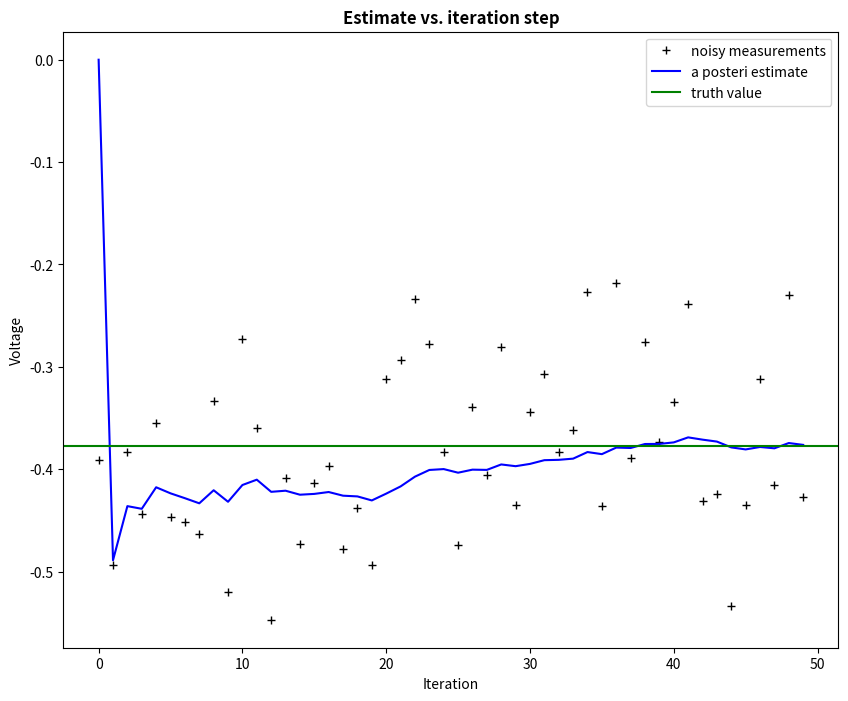
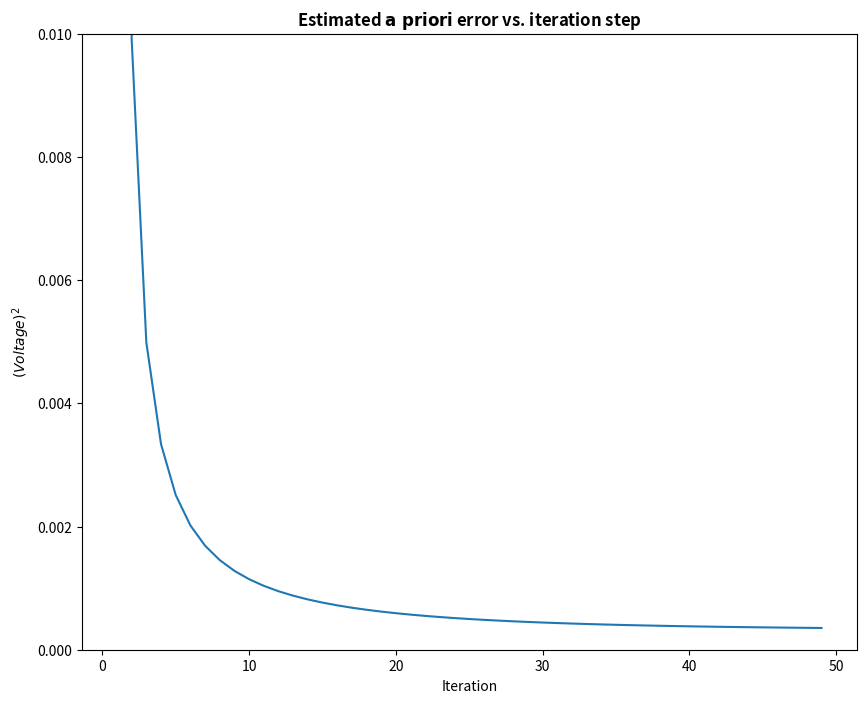

Write the Python code that produced these figures, in order.
# Kalman filter example demo in Python

# A Python implementation of the example given in pages 11-15 of "An
# Introduction to the Kalman Filter" by Greg Welch and Gary Bishop,
# University of North Carolina at Chapel Hill, Department of Computer
# Science, TR 95-041,
# http://www.cs.unc.edu/~welch/kalman/kalmanIntro.html

# by Andrew D. Straw

import numpy as np
import matplotlib.pyplot as plt

plt.rcParams['figure.figsize'] = (10, 8)

# intial parameters
n_iter = 50
sz = (n_iter,) # size of array
x = -0.37727 # truth value (typo in example at top of p. 13 calls this z)
z = np.random.normal(x,0.1,size=sz) # observations (normal about x, sigma=0.1)

Q = 1e-5 # process variance

# allocate space for arrays
xhat=np.zeros(sz)      # a posteri estimate of x
P=np.zeros(sz)         # a posteri error estimate
xhatminus=np.zeros(sz) # a priori estimate of x
Pminus=np.zeros(sz)    # a priori error estimate
K=np.zeros(sz)         # gain or blending factor

R = 0.1**2 # estimate of measurement variance, change to see effect

# intial guesses
xhat[0] = 0.0
P[0] = 1.0

for k in range(1,n_iter):
	# time update
	xhatminus[k] = xhat[k-1]
	Pminus[k] = P[k-1]+Q

	# measurement update
	K[k] = Pminus[k]/( Pminus[k]+R )
	xhat[k] = xhatminus[k]+K[k]*(z[k]-xhatminus[k])
	P[k] = (1-K[k])*Pminus[k]

plt.figure()
plt.plot(z,'k+',label='noisy measurements')
plt.plot(xhat,'b-',label='a posteri estimate')
plt.axhline(x,color='g',label='truth value')
plt.legend()
plt.title('Estimate vs. iteration step', fontweight='bold')
plt.xlabel('Iteration')
plt.ylabel('Voltage')

plt.figure()
valid_iter = range(1,n_iter) # Pminus not valid at step 0
plt.plot(valid_iter,Pminus[valid_iter],label='a priori error estimate')
plt.title('Estimated $\it{\mathbf{a \ priori}}$ error vs. iteration step', fontweight='bold')
plt.xlabel('Iteration')
plt.ylabel('$(Voltage)^2$')
plt.setp(plt.gca(),'ylim',[0,.01])
plt.show()
